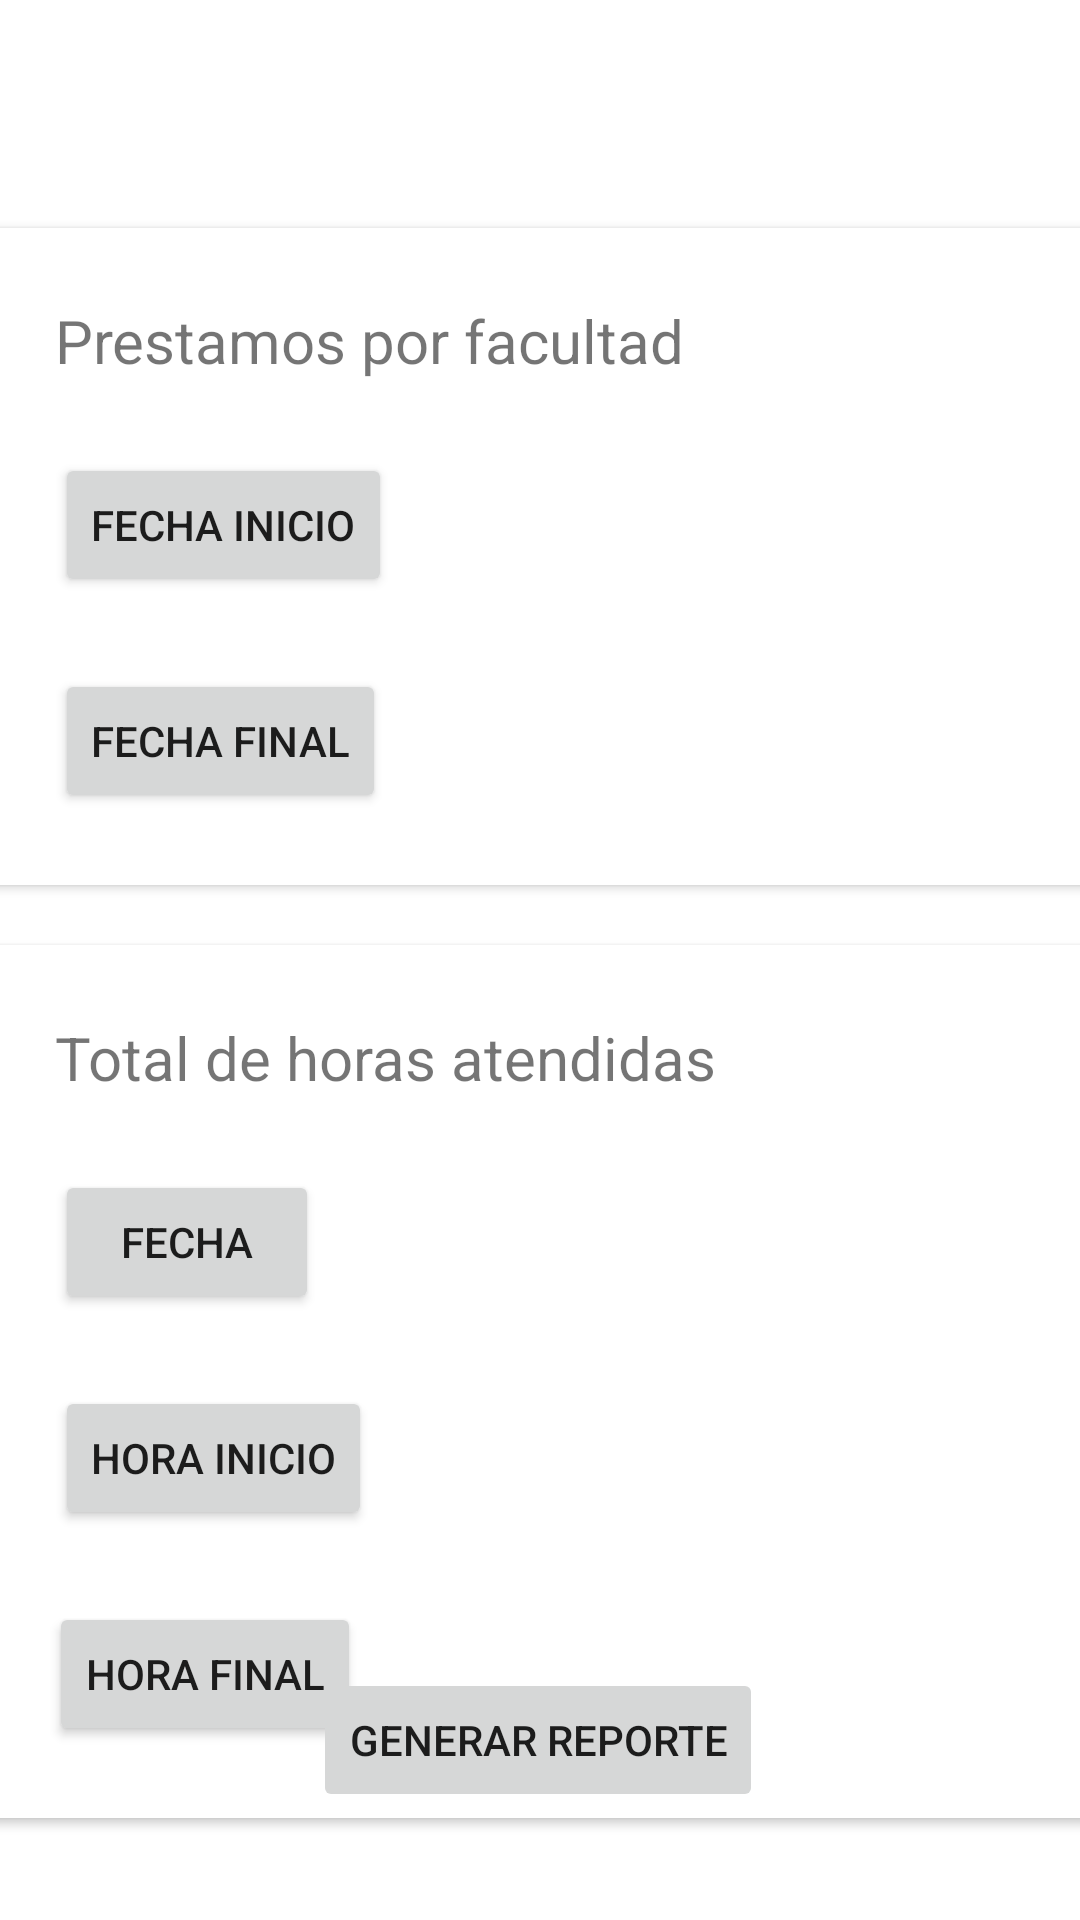

Layout XML and referenced resources for this Android screen:
<!-- AndroidManifest.xml: application theme Theme.ControlDeServiciosOficinaDeMediosAudiovisuales -->
<!-- res/layout/activity_informes.xml -->
<?xml version="1.0" encoding="utf-8"?>
<androidx.constraintlayout.widget.ConstraintLayout xmlns:android="http://schemas.android.com/apk/res/android"
    xmlns:app="http://schemas.android.com/apk/res-auto"
    xmlns:tools="http://schemas.android.com/tools"
    android:layout_width="match_parent"
    android:layout_height="match_parent"
    tools:context=".Activity_informes">

    <androidx.appcompat.widget.Toolbar
        android:id="@+id/toolbar_informes"
        android:layout_width="match_parent"
        android:layout_height="wrap_content"
        android:background="@color/azul_uni2"
        android:minHeight="?attr/actionBarSize"
        android:theme="?attr/actionBarTheme"
        app:layout_constraintEnd_toEndOf="parent"
        app:layout_constraintStart_toStartOf="parent"
        app:layout_constraintTop_toTopOf="parent" />

    <androidx.cardview.widget.CardView
        android:id="@+id/cardView"
        android:layout_width="396dp"
        android:layout_height="wrap_content"
        android:layout_marginStart="10dp"
        android:layout_marginTop="20dp"
        android:layout_marginEnd="10dp"
        app:layout_constraintEnd_toEndOf="parent"
        app:layout_constraintStart_toStartOf="parent"
        app:layout_constraintTop_toBottomOf="@+id/toolbar_informes">

        <androidx.constraintlayout.widget.ConstraintLayout
            android:layout_width="match_parent"
            android:layout_height="wrap_content">

            <Button
                android:id="@+id/button_fechaInicio"
                android:layout_width="wrap_content"
                android:layout_height="wrap_content"
                android:layout_marginStart="36dp"
                android:layout_marginTop="24dp"
                android:drawableRight="@drawable/ic_round_arrow_drop_down_24"
                android:drawableTint="@color/white"
                android:text="Fecha inicio"
                app:layout_constraintStart_toStartOf="parent"
                app:layout_constraintTop_toBottomOf="@+id/textView8" />

            <Button
                android:id="@+id/button_fechaFinal"
                android:layout_width="wrap_content"
                android:layout_height="wrap_content"
                android:layout_marginStart="36dp"
                android:layout_marginTop="24dp"
                android:layout_marginBottom="24dp"
                android:drawableRight="@drawable/ic_round_arrow_drop_down_24"
                android:drawableTint="@color/white"
                android:text="Fecha final"
                app:layout_constraintBottom_toBottomOf="parent"
                app:layout_constraintStart_toStartOf="parent"
                app:layout_constraintTop_toBottomOf="@+id/button_fechaInicio" />

            <TextView
                android:id="@+id/textView8"
                android:layout_width="wrap_content"
                android:layout_height="wrap_content"
                android:layout_marginStart="36dp"
                android:layout_marginTop="24dp"
                android:text="Prestamos por facultad"
                android:textSize="20dp"
                app:layout_constraintStart_toStartOf="parent"
                app:layout_constraintTop_toTopOf="parent" />

        </androidx.constraintlayout.widget.ConstraintLayout>

    </androidx.cardview.widget.CardView>

    <androidx.cardview.widget.CardView
        android:id="@+id/cardView2"
        android:layout_width="396dp"
        android:layout_height="wrap_content"
        android:layout_marginStart="10dp"
        android:layout_marginTop="20dp"
        android:layout_marginEnd="10dp"
        app:layout_constraintEnd_toEndOf="parent"
        app:layout_constraintStart_toStartOf="parent"
        app:layout_constraintTop_toBottomOf="@+id/cardView">

        <androidx.constraintlayout.widget.ConstraintLayout
            android:layout_width="match_parent"
            android:layout_height="wrap_content">

            <Button
                android:id="@+id/button_horaInicio"
                android:layout_width="wrap_content"
                android:layout_height="wrap_content"
                android:layout_marginStart="36dp"
                android:layout_marginTop="24dp"
                android:text="Hora inicio"
                android:drawableRight="@drawable/ic_round_arrow_drop_down_24"
                android:drawableTint="@color/white"
                app:layout_constraintStart_toStartOf="parent"
                app:layout_constraintTop_toBottomOf="@+id/button_fechaHAtendidas" />

            <Button
                android:id="@+id/button_fechaHAtendidas"
                android:layout_width="wrap_content"
                android:layout_height="wrap_content"
                android:layout_marginStart="36dp"
                android:layout_marginTop="24dp"
                android:text="Fecha"
                android:drawableRight="@drawable/ic_round_arrow_drop_down_24"
                android:drawableTint="@color/white"
                app:layout_constraintStart_toStartOf="parent"
                app:layout_constraintTop_toBottomOf="@+id/textView10" />

            <TextView
                android:id="@+id/textView10"
                android:layout_width="wrap_content"
                android:layout_height="wrap_content"
                android:layout_marginStart="36dp"
                android:layout_marginTop="24dp"
                android:text="Total de horas atendidas"
                android:textSize="20dp"
                app:layout_constraintStart_toStartOf="parent"
                app:layout_constraintTop_toTopOf="parent" />

            <Button
                android:id="@+id/button_horaFinal"
                android:layout_width="wrap_content"
                android:layout_height="wrap_content"
                android:layout_marginStart="34dp"
                android:layout_marginTop="24dp"
                android:layout_marginBottom="24dp"
                android:text="Hora final"
                android:drawableRight="@drawable/ic_round_arrow_drop_down_24"
                android:drawableTint="@color/white"
                app:layout_constraintBottom_toBottomOf="parent"
                app:layout_constraintStart_toStartOf="parent"
                app:layout_constraintTop_toBottomOf="@+id/button_horaInicio" />
        </androidx.constraintlayout.widget.ConstraintLayout>

    </androidx.cardview.widget.CardView>

    <Button
        android:id="@+id/button_generar"
        android:layout_width="wrap_content"
        android:layout_height="wrap_content"
        android:layout_marginBottom="36dp"
        android:text="Generar reporte"
        app:layout_constraintBottom_toBottomOf="parent"
        app:layout_constraintEnd_toEndOf="parent"
        app:layout_constraintHorizontal_bias="0.497"
        app:layout_constraintStart_toStartOf="parent" />

</androidx.constraintlayout.widget.ConstraintLayout>
<!-- resources referenced by this layout -->
<resources>
  <color name="white">#FFFFFFFF</color>
  <style name="Theme.ControlDeServiciosOficinaDeMediosAudiovisuales" parent="Theme.MaterialComponents.Light.DarkActionBar">
          
          <item name="colorPrimary">@color/purple_500</item>
          <item name="colorPrimaryVariant">@color/purple_700</item>
          <item name="colorOnPrimary">@color/white</item>
          
          <item name="colorSecondary">@color/teal_200</item>
          <item name="colorSecondaryVariant">@color/teal_700</item>
          <item name="colorOnSecondary">@color/black</item>
          
          <item name="android:statusBarColor" tools:targetApi="l">?attr/colorPrimaryVariant</item>
          
      </style>
  <color name="purple_500">#FF6200EE</color>
  <color name="purple_700">#FF3700B3</color>
  <color name="teal_200">#FF03DAC5</color>
  <color name="teal_700">#FF018786</color>
  <color name="black">#FF000000</color>
</resources>
